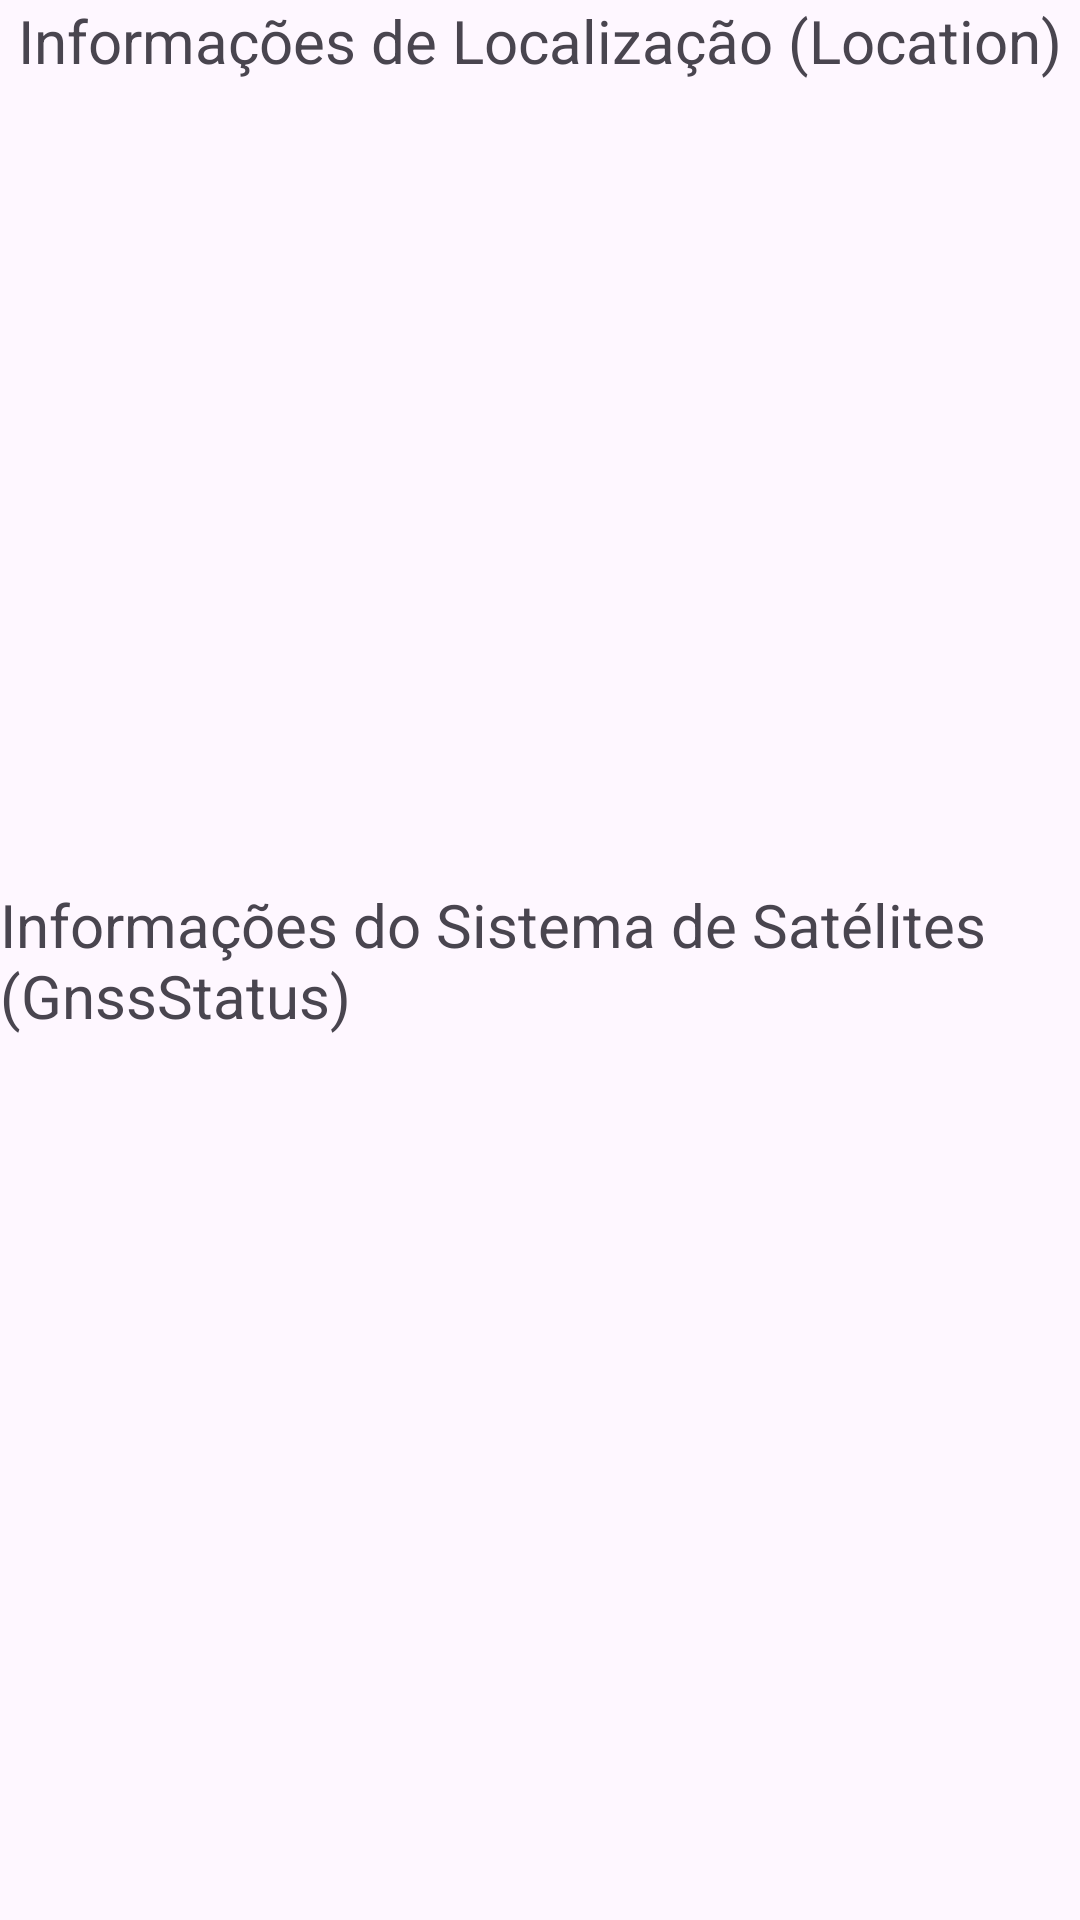

This screen was rendered from an Android layout file. Write that file and the resources it references.
<!-- AndroidManifest.xml: application theme Theme.ProvaPdm -->
<!-- res/layout/activity_gnssactivity.xml -->
<androidx.constraintlayout.widget.ConstraintLayout xmlns:android="http://schemas.android.com/apk/res/android" xmlns:app="http://schemas.android.com/apk/res-auto" xmlns:tools="http://schemas.android.com/tools" android:layout_width="match_parent" android:layout_height="match_parent" tools:context=".GNSSA">
    <TextView android:id="@+id/textviewLocation_id" android:layout_width="wrap_content" android:layout_height="wrap_content" android:text="Informações de Localização (Location)" android:textSize="20sp" app:layout_constraintEnd_toEndOf="parent" app:layout_constraintStart_toStartOf="parent" app:layout_constraintTop_toTopOf="parent"/>
    <TextView android:id="@+id/textviewGnss_id" android:layout_width="wrap_content" android:layout_height="wrap_content" android:text="Informações do Sistema de Satélites (GnssStatus)" android:textSize="20sp" app:layout_constraintBottom_toBottomOf="parent" app:layout_constraintEnd_toEndOf="parent" app:layout_constraintStart_toStartOf="parent" app:layout_constraintTop_toTopOf="parent"/>
</androidx.constraintlayout.widget.ConstraintLayout>
<!-- resources referenced by this layout -->
<resources>
  <style name="Theme.ProvaPdm" parent="Base.Theme.ProvaPdm" />
  <style name="Base.Theme.ProvaPdm" parent="Theme.Material3.DayNight.NoActionBar">
          
          
      </style>
</resources>
